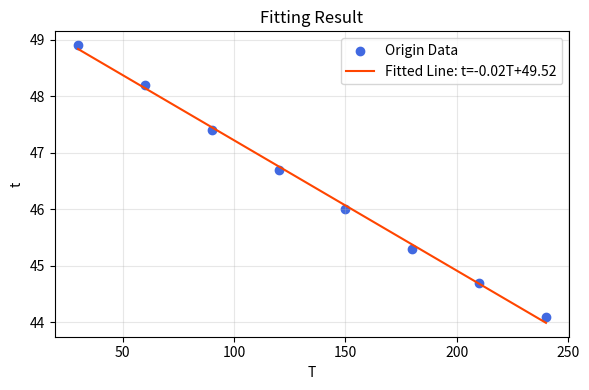

The script that saved this image:
import numpy as np
import matplotlib.pyplot as plt

#T = np.array([49.2,48.5,47.7,47.0,46.3,45.6,45.0,44.3])
T = np.array([48.9,48.2,47.4,46.7,46.0,45.3,44.7,44.1])
t = np.array([30,60,90,120,150,180,210,240])

k, b = np.polyfit(t, T, deg=1)
print(f"k = {k:.4f}, b = {b:.4f}")

T_pred = k * t + b
SS_res = np.sum((T - T_pred) ** 2)
SS_tot = np.sum((T - np.mean(T)) ** 2)
R2 = 1 - SS_res / SS_tot
print(f"R² = {R2:.4f}")

plt.figure(figsize=(6, 4))
plt.scatter(t, T, label='Origin Data', color='royalblue')
plt.plot(t, T_pred, color='orangered', label=f'Fitted Line: t={k:.2f}T+{b:.2f}')
plt.xlabel('T')
plt.ylabel('t')
plt.title('Fitting Result')
plt.legend()
plt.grid(alpha=0.3)
plt.tight_layout()
plt.show()
